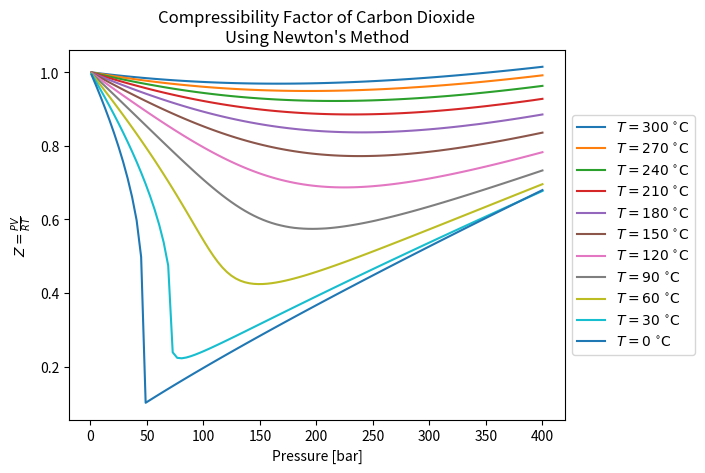

This figure's Python source:
from numpy import *
import matplotlib.pyplot as plt

# Function that solves the nonlinear equation r(x) = 0
def newton(r, rprime, x0):
    """
    :param r: the function
    :param rprime: the first derivative of f
    :param x0: the initial guess for the root 
    :return x: the root of the equation f(x) = 0
    """

    # Tolerance and max number of iterations
    maxiters = 100 
    tolerance = 1e-4 

    # Counter for the number of iterations
    counter = 0 

    # Initial guess
    x = x0 

    # Perform one or more Newton iterations
    for counter in range(maxiters):

        # Calculate the new approximation for x
        x = x - r(x) / rprime(x) 

        # Check the new value for convergence
        if abs(r(x)) < tolerance: 
            return x # return x if the calculation converged

    # Raise an error if the calculation did not converge.
    raise RuntimeError('Could not calculate the \
        solution of the nonlinear equation in %d iterations.' % counter)

# Function to calculate Z using Newton's method
def compressibility_factor_newton(T, P, omega, Tc, Pc):
    """
    :param T: temperature
    :param P: pressure
    :param omega: the acentric factor
    :param Tc: critical temperature
    :param Pc: critical pressure
    :return Z: compressibility factor
    """

    # Parameters of Peng-Robinson EOS    
    epsilon = 1 - sqrt(2.0)
    sigma = 1 + sqrt(2.0)
    Omega = 0.07780
    Psi = 0.45724

    # Reduced temperature and pressure
    Tr = T / Tc
    Pr = P / Pc

    # Evaluation of the alpha(Tr, omega) function
    alpha = (1 + (0.37464 + 1.54226*omega - 0.26992*omega**2)*(1 - sqrt(Tr)))**2

    # Contants beta and q 
    beta = Omega * Pr / Tr
    q = Psi/Omega * alpha/Tr

    # Residual function r that represents the nonlinear equation r(x) = 0
    def r(Z):
        return (1 + beta - q*beta*(Z - beta)/((Z + epsilon*beta)*(Z + sigma*beta))) - Z

    # First order derivative of function r'(x)
    def rprime(Z):
        aux = (Z + epsilon*beta)*(Z + sigma*beta)
        return -q*beta/aux * (1.0 - (Z - beta)*(2*Z + (epsilon + sigma)*beta)/aux) - 1

    # Initial guess for Z
    Z0 = 1.0

    return newton(r, rprime, Z0) # use newton function to perform the calculation of Z

# The array with temperature values in K
temperatures = linspace(0.0, 300.0, 11) + 273.15

# The array with pressure values in bar
pressures = linspace(1.0, 400.0, 101)

# The critical temperature and pressure of CO2
TcCO2 = 304.2
PcCO2 = 73.83

# The acentric factor of CO2
omegaCO2 = 0.224

# Create a plot
plt.xlabel('Pressure [bar]')
plt.ylabel(r'$Z = \frac{PV}{RT}$')
plt.title('Compressibility Factor of Carbon Dioxide\nUsing Newton\'s Method')

# Plot one curve for each temperature in array temperatures
for T in reversed(temperatures):
    # Create a list with Z values at current T and P from the array pressures
    Z = [compressibility_factor_newton(T, P, omegaCO2, TcCO2, PcCO2) for P in pressures]
    # Plot the values of Z over all pressure points and current temperature T
    plt.plot(pressures, Z, label=r'$T=%.0f\;^{\circ}\mathrm{C}$' % (T - 273.15))

# Position the legend and save the figure
plt.legend(loc='center left', bbox_to_anchor=(1, 0.5))
plt.savefig('co2-compressibility-factor-newton.pdf', bbox_inches='tight')
